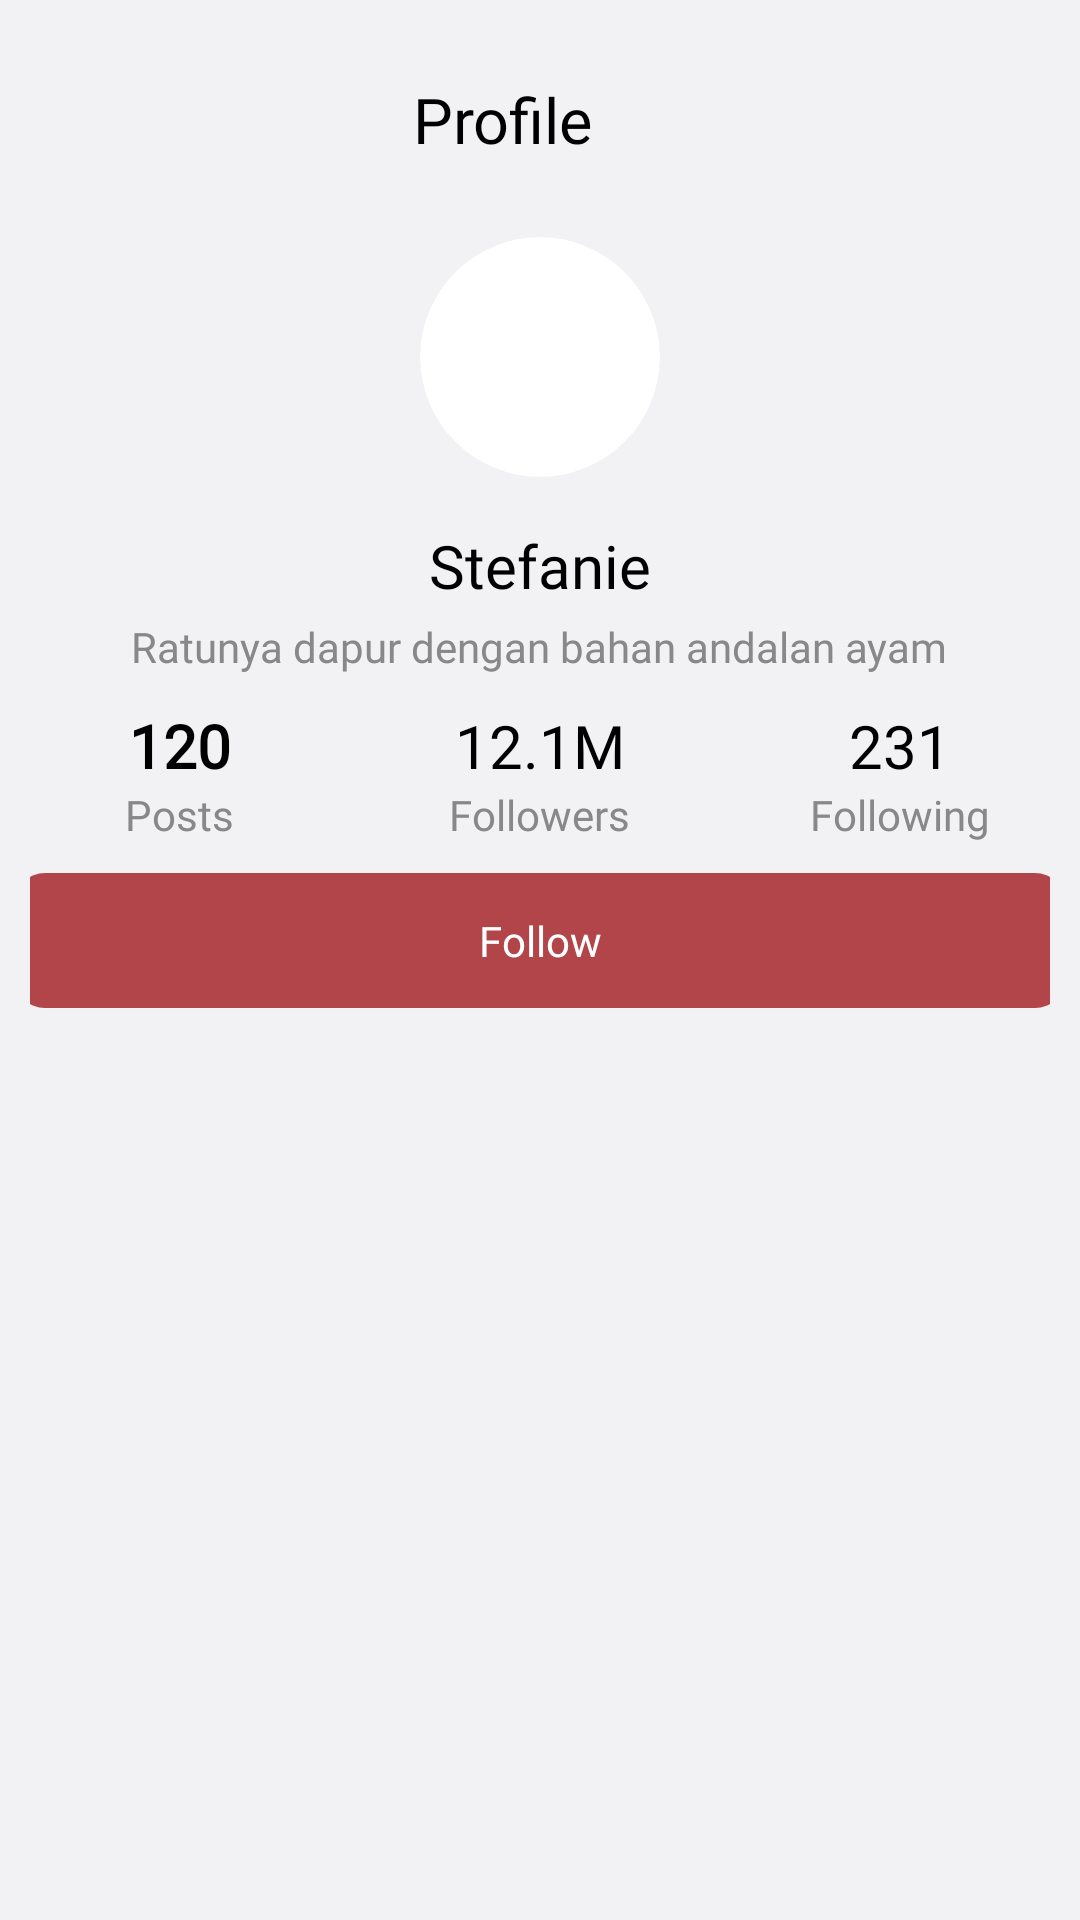

Write the Android layout XML for this screen, with the resource values it uses.
<!-- AndroidManifest.xml: application theme Theme.JANCOOK -->
<!-- res/layout/activity_profile2.xml -->
<?xml version="1.0" encoding="utf-8"?>
<ScrollView xmlns:android="http://schemas.android.com/apk/res/android"
    xmlns:app="http://schemas.android.com/apk/res-auto"
    xmlns:tools="http://schemas.android.com/tools"
    android:layout_width="match_parent"
    android:layout_height="match_parent"
    android:fillViewport="true"
    android:background="@color/bg_color">

    <LinearLayout
        android:layout_width="match_parent"
        android:layout_height="match_parent"
        android:background="@color/bg_color"
        android:orientation="vertical"
        tools:context=".ProfileActivity">

        <RelativeLayout
            android:id="@+id/relativeLayout"
            android:layout_width="match_parent"
            android:layout_height="wrap_content">

            <ImageView
                android:id="@+id/backBtn"
                android:layout_width="wrap_content"
                android:layout_height="wrap_content"
                android:layout_alignParentStart="true"
                android:layout_alignParentLeft="true"
                android:layout_marginLeft="25dp"
                android:layout_marginTop="25dp"
                android:src="@drawable/baseline_arrow_back_24" />

            <TextView
                android:id="@+id/title"
                android:layout_width="match_parent"
                android:layout_height="30dp"
                android:layout_marginTop="25dp"
                android:layout_marginRight="50dp"
                android:layout_toRightOf="@id/backBtn"
                android:fontFamily="@font/poppins_semibold"
                android:gravity="center"
                android:text="Profile"
                android:textAlignment="center"
                android:textColor="@color/black"
                android:textSize="21sp" />

        </RelativeLayout>

        <LinearLayout
            android:layout_width="match_parent"
            android:layout_height="wrap_content"
            android:gravity="center"
            android:orientation="vertical"
            android:paddingTop="24dp">

            <ImageView
                android:id="@+id/useravatar"
                android:layout_width="80dp"
                android:layout_height="80dp"
                android:layout_centerHorizontal="true"
                android:layout_gravity="center"
                android:background="@drawable/rounded_image"
                android:scaleType="centerCrop"
                android:src="@drawable/pp2"
                android:clipToOutline="true" />

            <TextView
                android:id="@+id/username"
                android:layout_width="wrap_content"
                android:layout_height="wrap_content"
                android:layout_centerHorizontal="true"
                android:layout_gravity="center"
                android:layout_marginTop="16dp"
                android:fontFamily="@font/poppins_semibold"
                android:text="Stefanie"
                android:textColor="@color/black"
                android:textSize="20sp" />

            <TextView
                android:layout_width="wrap_content"
                android:layout_height="wrap_content"
                android:layout_marginTop="4dp"
                android:fontFamily="@font/poppins_semibold"
                android:maxWidth="300dp"
                android:text="Ratunya dapur dengan bahan andalan ayam"
                android:textAlignment="center"
                android:textColor="#888"
                android:textSize="14sp" />
        </LinearLayout>

        <LinearLayout
            android:layout_width="match_parent"
            android:layout_height="wrap_content"
            android:layout_marginTop="10dp"
            android:gravity="center"
            android:orientation="horizontal">

            <LinearLayout
                android:layout_width="0dp"
                android:layout_height="wrap_content"
                android:layout_weight="1"
                android:gravity="center"
                android:orientation="vertical">

                <TextView
                    android:layout_width="wrap_content"
                    android:layout_height="wrap_content"
                    android:fontFamily="@font/poppins_bold"
                    android:text="120"
                    android:textColor="@android:color/black"
                    android:textSize="20sp"
                    android:textStyle="bold" />

                <TextView
                    android:layout_width="wrap_content"
                    android:layout_height="wrap_content"
                    android:fontFamily="@font/poppins"
                    android:text="Posts"
                    android:textColor="#888"
                    android:textSize="14sp" />
            </LinearLayout>

            <LinearLayout
                android:layout_width="0dp"
                android:layout_height="wrap_content"
                android:layout_weight="1"
                android:gravity="center"
                android:orientation="vertical">

                <TextView
                    android:layout_width="wrap_content"
                    android:layout_height="wrap_content"
                    android:fontFamily="@font/poppins_bold"
                    android:text="12.1M"
                    android:textColor="@android:color/black"
                    android:textSize="20sp" />

                <TextView
                    android:layout_width="wrap_content"
                    android:layout_height="wrap_content"
                    android:fontFamily="@font/poppins"
                    android:text="Followers"
                    android:textColor="#888"
                    android:textSize="14sp" />
            </LinearLayout>

            <LinearLayout
                android:layout_width="0dp"
                android:layout_height="wrap_content"
                android:layout_weight="1"
                android:gravity="center"
                android:orientation="vertical">

                <TextView
                    android:layout_width="wrap_content"
                    android:layout_height="wrap_content"
                    android:fontFamily="@font/poppins_bold"
                    android:text="231"
                    android:textColor="@android:color/black"
                    android:textSize="20sp" />

                <TextView
                    android:layout_width="wrap_content"
                    android:layout_height="wrap_content"
                    android:fontFamily="@font/poppins"
                    android:text="Following"
                    android:textColor="#888"
                    android:textSize="14sp" />
            </LinearLayout>

        </LinearLayout>

        <LinearLayout
            android:layout_width="match_parent"
            android:layout_height="wrap_content"
            android:gravity="center"
            android:orientation="horizontal"
            android:padding="10dp"
            android:id="@+id/buttonLayout">

            <FrameLayout
                android:id="@+id/buttonContainer"
                android:layout_width="350dp"
                android:layout_height="45dp"
                android:background="@drawable/rounded_button">

            <Button
                android:id="@+id/followButton"
                android:layout_width="match_parent"
                android:layout_height="match_parent"
                android:fontFamily="@font/poppins_semibold"
                android:text="Follow"
                android:textAllCaps="false"
                android:textColor="@color/white"
                android:background="@color/transparent"/>
            </FrameLayout>
        </LinearLayout>

        <LinearLayout
            android:layout_width="match_parent"
            android:layout_height="match_parent"
            android:orientation="vertical"
            android:background="@color/bg_color"
            android:gravity="center_horizontal">

            <androidx.recyclerview.widget.RecyclerView
                android:id="@+id/recyclerView"
                android:layout_width="match_parent"
                android:layout_height="match_parent"
                android:padding="15dp"
                android:clipToPadding="false" />

        </LinearLayout>

    </LinearLayout>
</ScrollView >
<!-- resources referenced by this layout -->
<resources>
  <color name="bg_color">#F2F2F5</color>
  <color name="black">#FF000000</color>
  <color name="transparent">#00FFFFFF</color>
  <color name="white">#FFFFFFFF</color>
  <!-- drawable rounded_button (drawable) -->
  <shape xmlns:android="http://schemas.android.com/apk/res/android">
      <solid android:color="@color/primary" /> 
      <corners android:radius="10dp" />
  </shape>
  <!-- drawable rounded_image (drawable) -->
  <shape xmlns:android="http://schemas.android.com/apk/res/android">
      <solid android:color="#FFFFFF"/> 
      <corners android:radius="1000dp"/> 
  </shape>
  <style name="Theme.JANCOOK" parent="Theme.MaterialComponents.DayNight.NoActionBar">
          
          <item name="colorPrimary">@color/primary</item>
          <item name="colorPrimaryVariant">@color/primary</item>
          <item name="colorOnPrimary">@color/white</item>
          
          <item name="colorSecondary">@color/teal_200</item>
          <item name="colorSecondaryVariant">@color/teal_700</item>
          <item name="colorOnSecondary">@color/black</item>
          
          <item name="android:statusBarColor">@color/primary</item>
          
      </style>
  <color name="primary">#B2454A</color>
  <color name="teal_200">#FF03DAC5</color>
  <color name="teal_700">#FF018786</color>
</resources>
